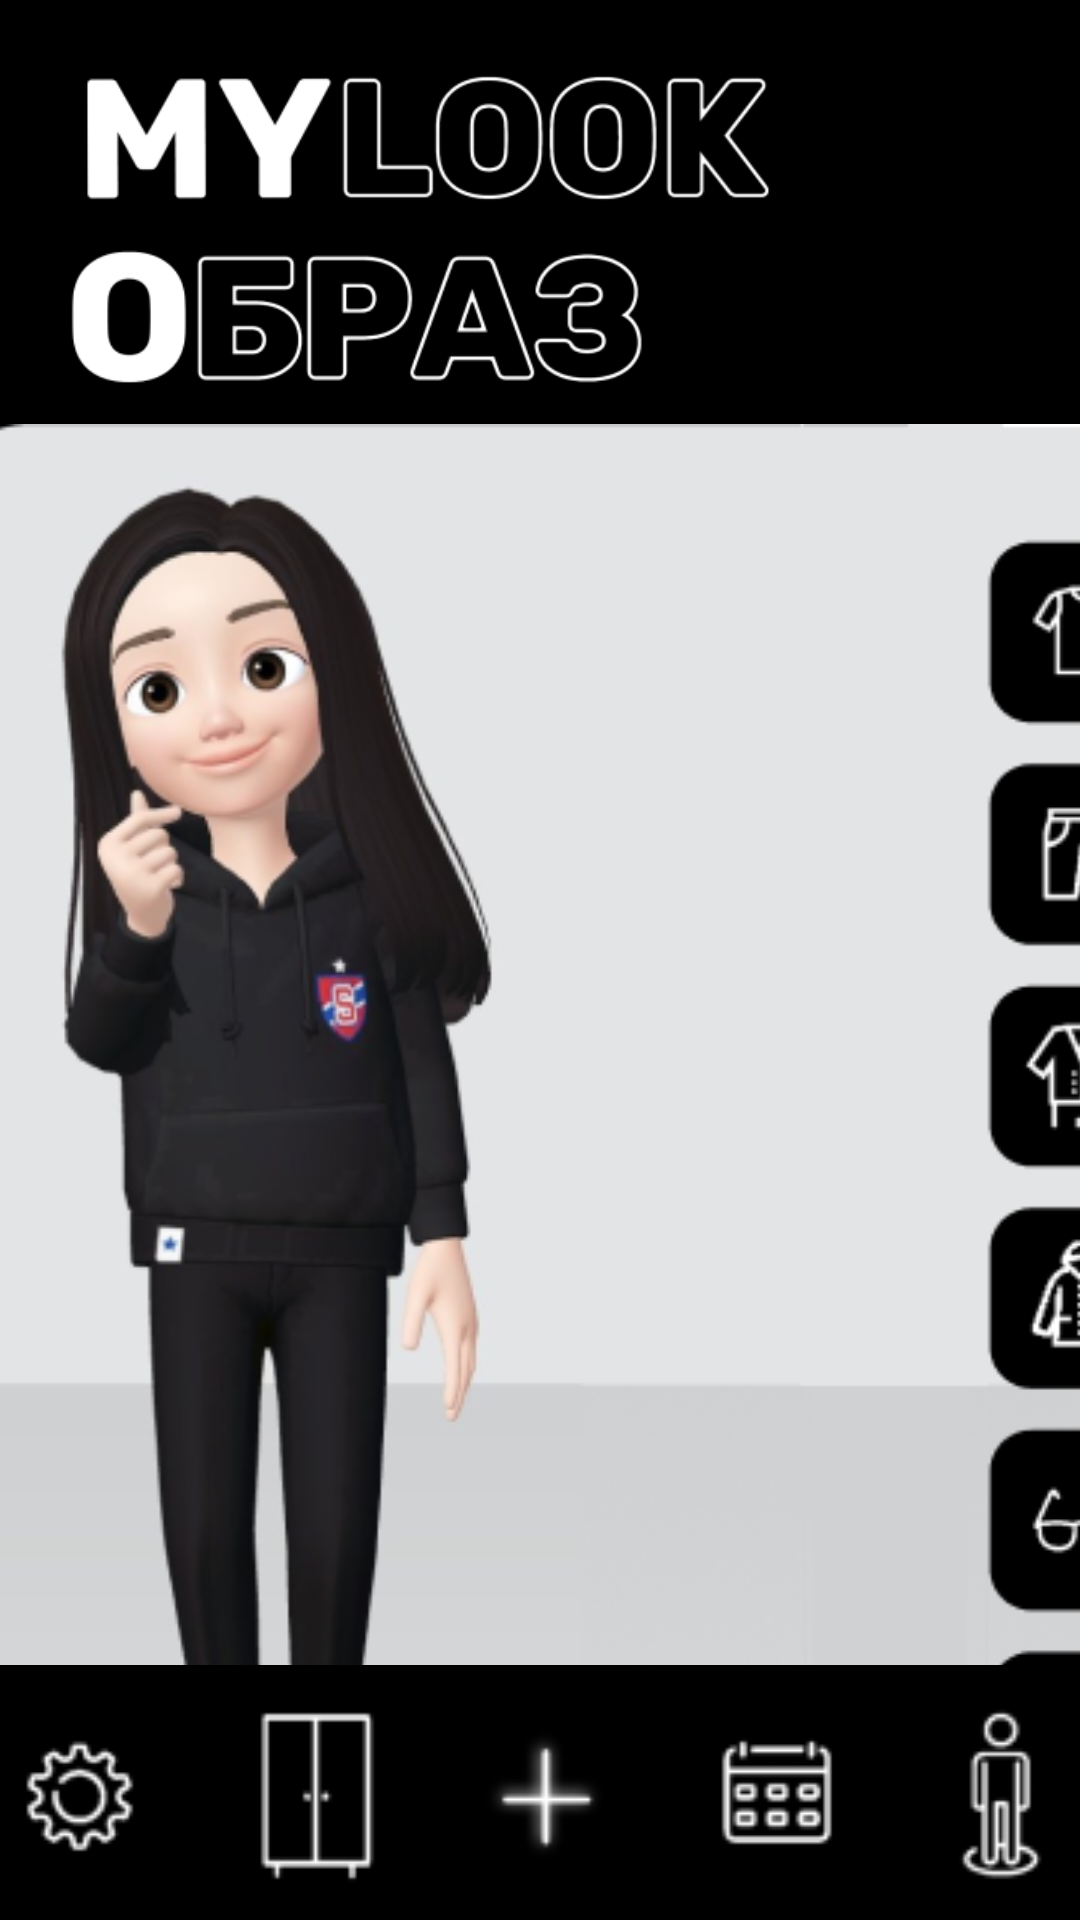

Here is an Android app screen rendered from its layout file. Give the layout XML and the strings, colors and styles it references.
<!-- AndroidManifest.xml: application theme Theme.MyLook -->
<!-- res/layout/fragment_main_screen.xml -->
<?xml version="1.0" encoding="utf-8"?>
<androidx.constraintlayout.widget.ConstraintLayout xmlns:android="http://schemas.android.com/apk/res/android"
    xmlns:app="http://schemas.android.com/apk/res-auto"
    xmlns:tools="http://schemas.android.com/tools"
    android:layout_width="match_parent"
    android:background="@color/black"
    android:layout_height="match_parent">

    <ImageView
        android:id="@+id/imageView5"
        android:layout_width="216dp"
        android:layout_height="60dp"
        android:layout_marginStart="16dp"
        app:layout_constraintStart_toStartOf="parent"
        app:layout_constraintTop_toBottomOf="@+id/imageView3"
        app:srcCompat="@drawable/obraz" />

    <ImageView
        android:id="@+id/imageView3"
        android:layout_width="250dp"
        android:layout_height="60dp"
        android:layout_marginStart="16dp"
        android:layout_marginTop="16dp"
        app:layout_constraintStart_toStartOf="parent"
        app:layout_constraintTop_toTopOf="parent"
        app:srcCompat="@drawable/mylook" />

    <ImageView
        android:id="@+id/imageView6"
        android:layout_width="411dp"
        android:layout_height="512dp"
        app:layout_constraintEnd_toEndOf="parent"
        app:layout_constraintStart_toStartOf="parent"
        app:layout_constraintTop_toBottomOf="@+id/imageView5"
        app:srcCompat="@drawable/mainscreentemp" />

    <ImageView
        android:id="@+id/imageView"
        android:layout_width="410dp"
        android:layout_height="85dp"
        app:layout_constraintBottom_toBottomOf="parent"
        app:layout_constraintEnd_toEndOf="parent"
        app:layout_constraintStart_toStartOf="parent"
        app:srcCompat="@drawable/bottompaneltemp" />

    <Button
        android:id="@+id/mainaddbutton"
        android:layout_width="47dp"
        android:layout_height="58dp"
        android:layout_marginStart="-225dp"
        android:layout_marginBottom="-70dp"
        android:background="@android:color/transparent"
        app:layout_constraintBottom_toTopOf="@+id/imageView"
        app:layout_constraintStart_toEndOf="@+id/imageView" />

    <Button
        android:id="@+id/mainshkafbutton"
        android:layout_width="47dp"
        android:layout_height="58dp"
        android:layout_marginStart="-305dp"
        android:layout_marginBottom="-70dp"
        android:background="@android:color/transparent"
        app:layout_constraintBottom_toTopOf="@+id/imageView"
        app:layout_constraintStart_toEndOf="@+id/imageView" />

    <Button
        android:id="@+id/maincalendarbutton"
        android:layout_width="47dp"
        android:layout_height="58dp"
        android:layout_marginStart="-150dp"
        android:layout_marginBottom="-70dp"
        android:background="@android:color/transparent"
        app:layout_constraintBottom_toTopOf="@+id/imageView"
        app:layout_constraintStart_toEndOf="@+id/imageView" />

</androidx.constraintlayout.widget.ConstraintLayout>
<!-- resources referenced by this layout -->
<resources>
  <!-- drawable bottompaneltemp: png bitmap (drawable-v24, 5263 bytes) -->
  <!-- drawable mainscreentemp: png bitmap (drawable-v24, 96736 bytes) -->
  <!-- drawable mylook: png bitmap (drawable-v24, 11760 bytes) -->
  <!-- drawable obraz: png bitmap (drawable-v24, 11029 bytes) -->
  <style name="Theme.MyLook" parent="Theme.MaterialComponents.DayNight.NoActionBar">
          
          <item name="colorPrimary">@color/purple_500</item>
          <item name="colorPrimaryVariant">@color/purple_700</item>
          <item name="colorOnPrimary">@color/white</item>
          
          <item name="colorSecondary">@color/teal_200</item>
          <item name="colorSecondaryVariant">@color/teal_700</item>
          <item name="colorOnSecondary">@color/black</item>
          
          <item name="android:statusBarColor" tools:targetApi="l">?attr/colorPrimaryVariant</item>
          
      </style>
  <!-- not gathered from this repository: default colours our renderer supplied (Android Studio template values) -->
  <color name="purple_500">#FF6200EE</color>
  <color name="purple_700">#FF3700B3</color>
  <color name="teal_200">#FF03DAC5</color>
  <color name="teal_700">#FF018786</color>
  <color name="black">#FF000000</color>
  <color name="white">#FFFFFFFF</color>
</resources>
